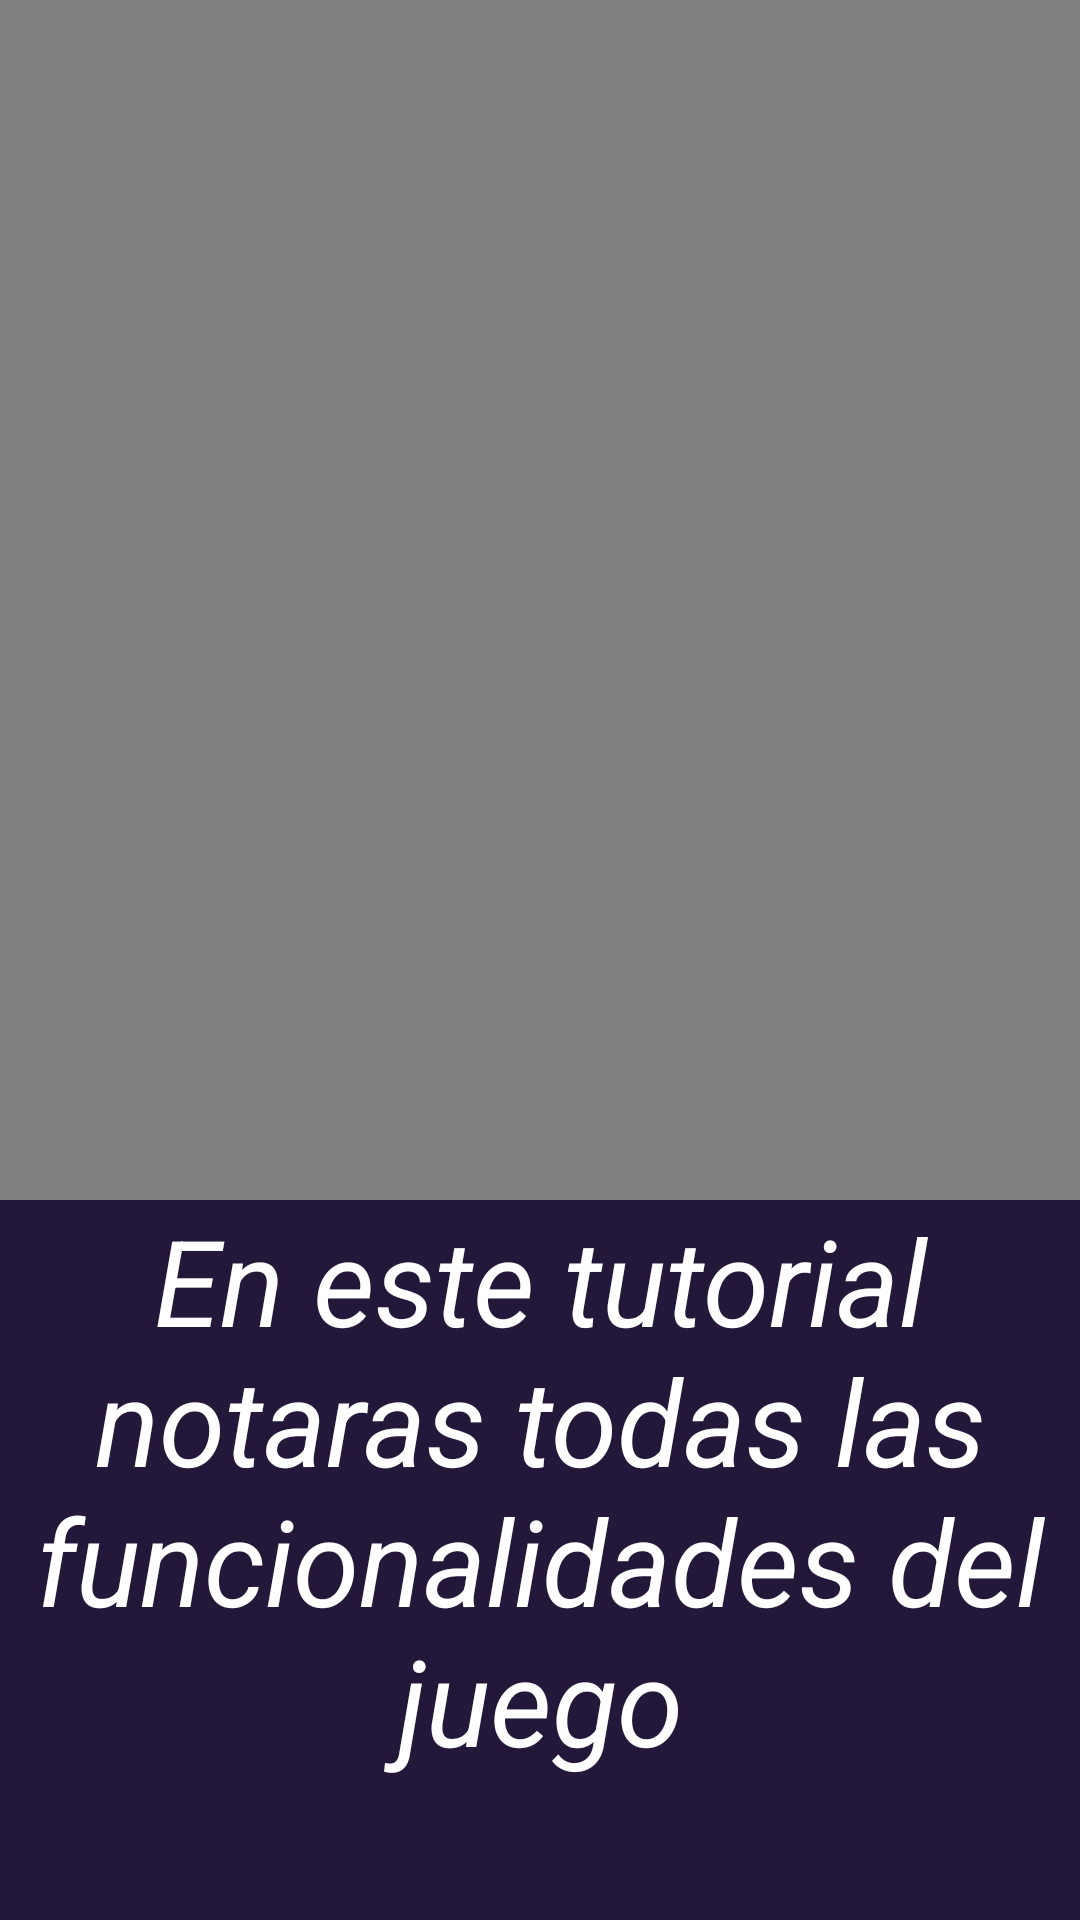

Write the Android layout XML for this screen, with the resource values it uses.
<!-- AndroidManifest.xml: application theme Theme.Video_Tutorial -->
<!-- res/layout/activity_tutorial.xml -->
<?xml version="1.0" encoding="utf-8"?>
<LinearLayout xmlns:android="http://schemas.android.com/apk/res/android"
    xmlns:app="http://schemas.android.com/apk/res-auto"
    xmlns:tools="http://schemas.android.com/tools"
    android:layout_width="match_parent"
    android:layout_height="match_parent"
    tools:context=".TutorialActivity"
    android:orientation="vertical"
    android:background="#23183a"
    >

    <VideoView
        android:id="@+id/vdt"
        android:layout_width="fill_parent"
        android:layout_height="400dp" />

    <LinearLayout
        android:layout_width="match_parent"
        android:layout_height="wrap_content">

        <TextView
            android:layout_width="match_parent"
            android:layout_height="wrap_content"
            android:textSize="40dp"
            android:gravity="center"
            android:textStyle="italic"
            android:textColor="@color/white"
            android:text="En este tutorial notaras todas las funcionalidades del juego"/>

    </LinearLayout>


</LinearLayout>
<!-- resources referenced by this layout -->
<resources>
  <style name="Theme.Video_Tutorial" parent="Theme.MaterialComponents.DayNight.DarkActionBar">
          
          <item name="colorPrimary">@color/purple_500</item>
          <item name="colorPrimaryVariant">@color/purple_700</item>
          <item name="colorOnPrimary">@color/white</item>
          
          <item name="colorSecondary">@color/teal_200</item>
          <item name="colorSecondaryVariant">@color/teal_700</item>
          <item name="colorOnSecondary">@color/black</item>
          
          <item name="android:statusBarColor" tools:targetApi="l">?attr/colorPrimaryVariant</item>
          
      </style>
  <!-- not gathered from this repository: default colours our renderer supplied (Android Studio template values) -->
  <color name="purple_500">#FF6200EE</color>
  <color name="purple_700">#FF3700B3</color>
  <color name="teal_200">#FF03DAC5</color>
  <color name="teal_700">#FF018786</color>
  <color name="black">#FF000000</color>
  <color name="white">#FFFFFFFF</color>
</resources>
